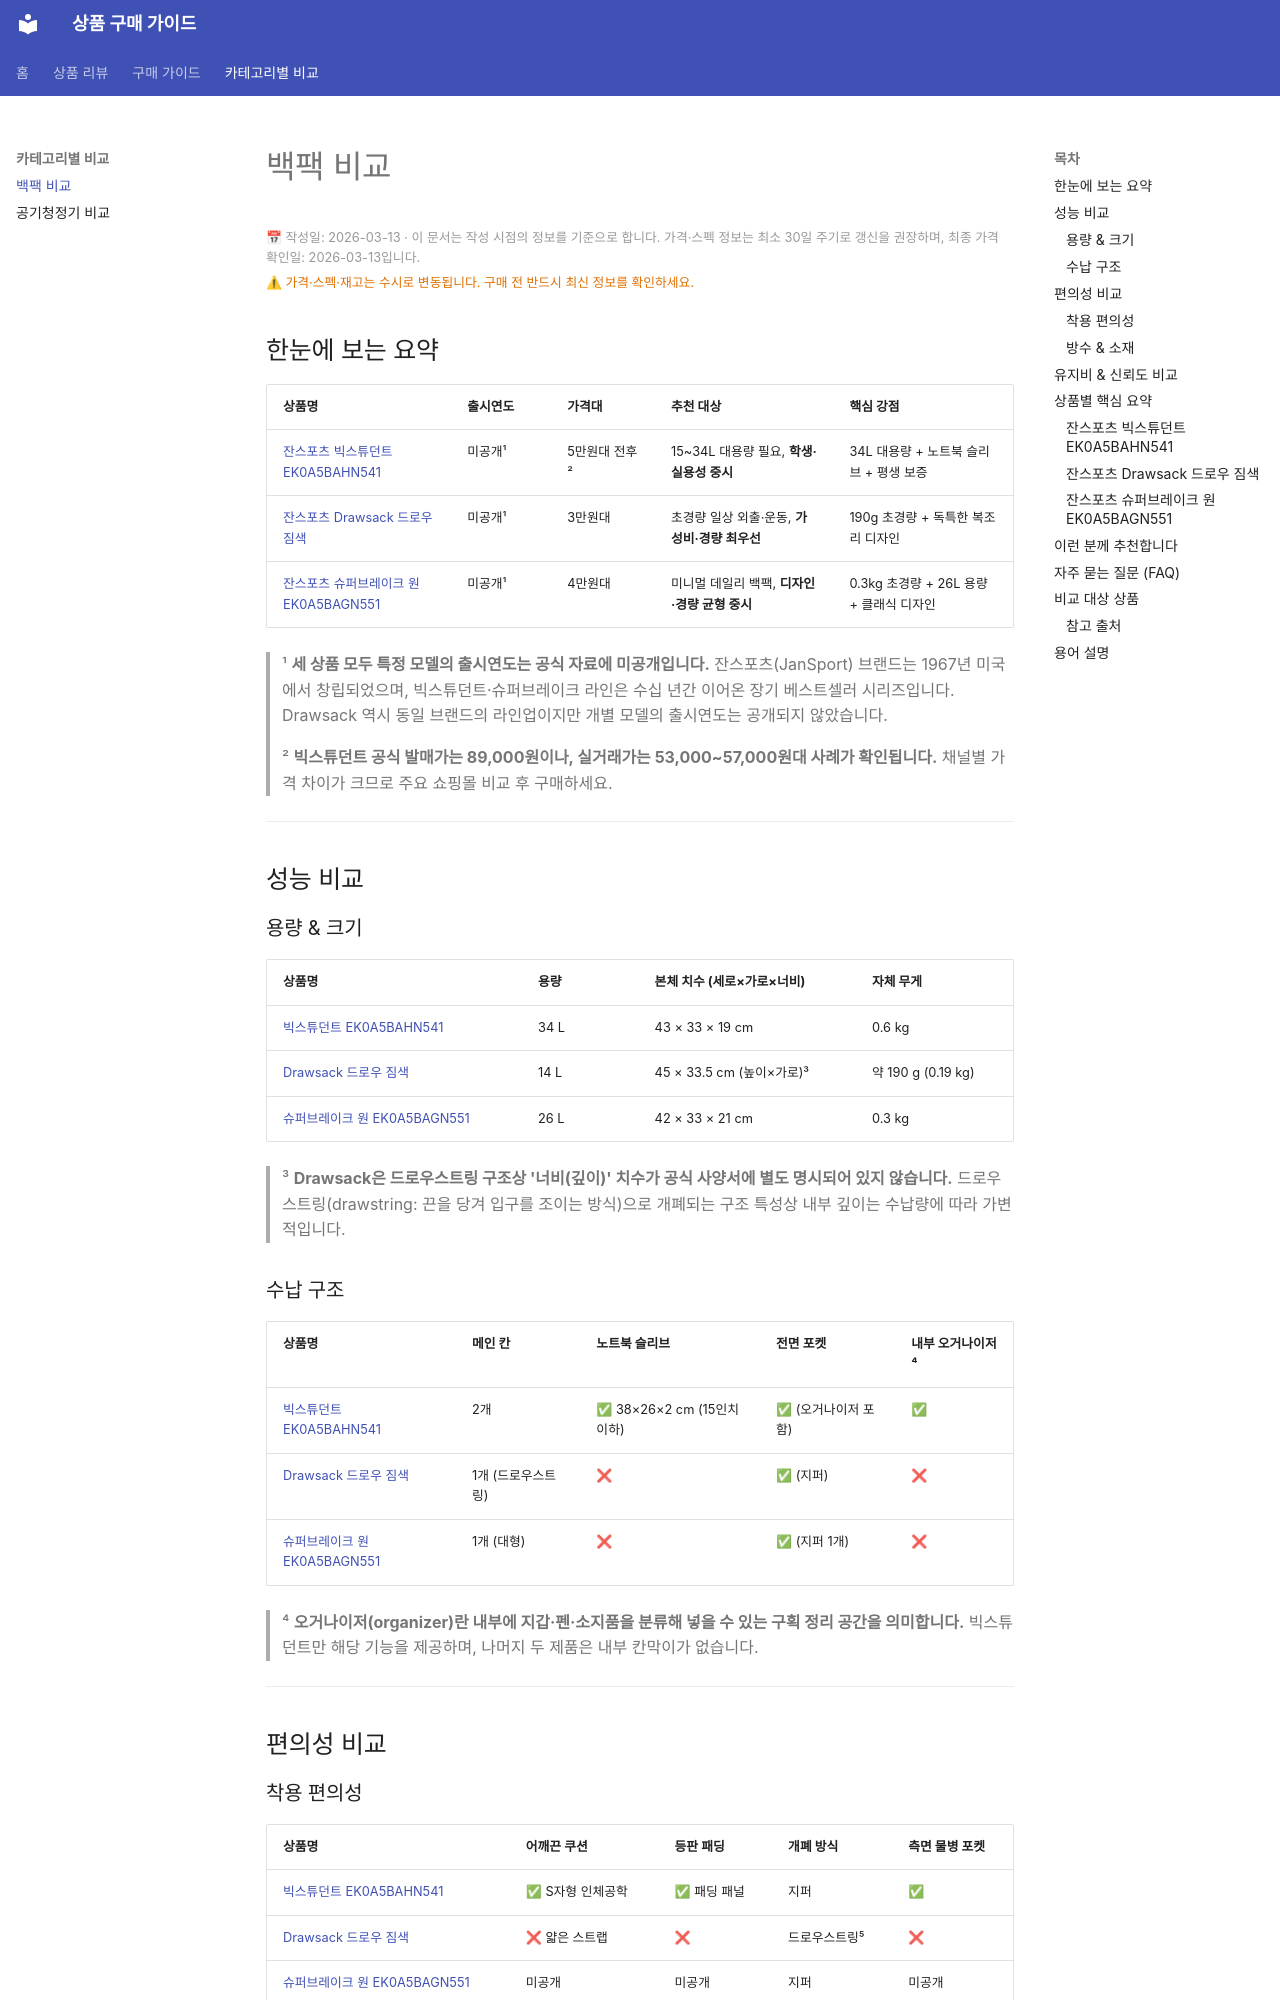

repository: buysense/product-research-wiki · page: categories/백팩/index.html · generator: mkdocs

---
title: 백팩 비교 분석
date: 2026-03-13
description: 백팩 비교 분석 가이드. 잔스포츠, 노스페이스, 캉골키즈 등 용도·가격대별 추천. 초등학생 책가방부터 데일리 백팩까지 내 상황에 맞는 선택지를 정리했습니다.
contentUpdated: 2026-03-13
---

<p style="font-size:0.8em; color:#999; margin: 2px 0 4px;">📅 작성일: 2026-03-13 · 이 문서는 작성 시점의 정보를 기준으로 합니다. 가격·스펙 정보는 최소 30일 주기로 갱신을 권장하며, 최종 가격 확인일: 2026-03-13입니다.</p>
<p style="font-size:0.8em; color:#e07000; margin: 0 0 14px;">⚠ 가격·스펙·재고는 수시로 변동됩니다. 구매 전 반드시 최신 정보를 확인하세요.</p>

## 한눈에 보는 요약

| 상품명 | 출시연도 | 가격대 | 추천 대상 | 핵심 강점 |
|--------|---------|--------|-----------|-----------|
| [잔스포츠 빅스튜던트 EK0A5BAHN541](../products/잔스포츠-빅스튜던트-백팩-ek0a5bahn541.md) | 미공개¹ | 5만원대 전후² | 15~34L 대용량 필요, **학생·실용성 중시** | 34L 대용량 + 노트북 슬리브 + 평생 보증 |
| [잔스포츠 Drawsack 드로우 짐색](../products/잔스포츠-drawsack-드로우-짐색-미니-백팩.md) | 미공개¹ | 3만원대 | 초경량 일상 외출·운동, **가성비·경량 최우선** | 190g 초경량 + 독특한 복조리 디자인 |
| [잔스포츠 슈퍼브레이크 원 EK0A5BAGN551](../products/잔스포츠-슈퍼브레이크-원-백팩-ek0a5bagn551.md) | 미공개¹ | 4만원대 | 미니멀 데일리 백팩, **디자인·경량 균형 중시** | 0.3kg 초경량 + 26L 용량 + 클래식 디자인 |

> ¹ **세 상품 모두 특정 모델의 출시연도는 공식 자료에 미공개입니다.**
> 잔스포츠(JanSport) 브랜드는 1967년 미국에서 창립되었으며, 빅스튜던트·슈퍼브레이크 라인은 수십 년간 이어온 장기 베스트셀러 시리즈입니다. Drawsack 역시 동일 브랜드의 라인업이지만 개별 모델의 출시연도는 공개되지 않았습니다.

> ² **빅스튜던트 공식 발매가는 89,000원이나, 실거래가는 53,000~57,000원대 사례가 확인됩니다.**
> 채널별 가격 차이가 크므로 주요 쇼핑몰 비교 후 구매하세요.

---

## 성능 비교

### 용량 & 크기

| 상품명 | 용량 | 본체 치수 (세로×가로×너비) | 자체 무게 |
|--------|------|--------------------------|---------|
| [빅스튜던트 EK0A5BAHN541](../products/잔스포츠-빅스튜던트-백팩-ek0a5bahn541.md) | 34 L | 43 × 33 × 19 cm | 0.6 kg |
| [Drawsack 드로우 짐색](../products/잔스포츠-drawsack-드로우-짐색-미니-백팩.md) | 14 L | 45 × 33.5 cm (높이×가로)³ | 약 190 g (0.19 kg) |
| [슈퍼브레이크 원 EK0A5BAGN551](../products/잔스포츠-슈퍼브레이크-원-백팩-ek0a5bagn551.md) | 26 L | 42 × 33 × 21 cm | 0.3 kg |

> ³ **Drawsack은 드로우스트링 구조상 '너비(깊이)' 치수가 공식 사양서에 별도 명시되어 있지 않습니다.**
> 드로우스트링(drawstring: 끈을 당겨 입구를 조이는 방식)으로 개폐되는 구조 특성상 내부 깊이는 수납량에 따라 가변적입니다.

### 수납 구조

| 상품명 | 메인 칸 | 노트북 슬리브 | 전면 포켓 | 내부 오거나이저⁴ |
|--------|--------|-------------|---------|----------------|
| [빅스튜던트 EK0A5BAHN541](../products/잔스포츠-빅스튜던트-백팩-ek0a5bahn541.md) | 2개 | ✅ 38×26×2 cm (15인치 이하) | ✅ (오거나이저 포함) | ✅ |
| [Drawsack 드로우 짐색](../products/잔스포츠-drawsack-드로우-짐색-미니-백팩.md) | 1개 (드로우스트링) | ❌ | ✅ (지퍼) | ❌ |
| [슈퍼브레이크 원 EK0A5BAGN551](../products/잔스포츠-슈퍼브레이크-원-백팩-ek0a5bagn551.md) | 1개 (대형) | ❌ | ✅ (지퍼 1개) | ❌ |

> ⁴ **오거나이저(organizer)란 내부에 지갑·펜·소지품을 분류해 넣을 수 있는 구획 정리 공간을 의미합니다.**
> 빅스튜던트만 해당 기능을 제공하며, 나머지 두 제품은 내부 칸막이가 없습니다.

---

## 편의성 비교

### 착용 편의성

| 상품명 | 어깨끈 쿠션 | 등판 패딩 | 개폐 방식 | 측면 물병 포켓 |
|--------|-----------|---------|---------|--------------|
| [빅스튜던트 EK0A5BAHN541](../products/잔스포츠-빅스튜던트-백팩-ek0a5bahn541.md) | ✅ S자형 인체공학 | ✅ 패딩 패널 | 지퍼 | ✅ |
| [Drawsack 드로우 짐색](../products/잔스포츠-drawsack-드로우-짐색-미니-백팩.md) | ❌ 얇은 스트랩 | ❌ | 드로우스트링⁵ | ❌ |
| [슈퍼브레이크 원 EK0A5BAGN551](../products/잔스포츠-슈퍼브레이크-원-백팩-ek0a5bagn551.md) | 미공개 | 미공개 | 지퍼 | 미공개 |

> ⁵ **Drawsack의 드로우스트링 방식은 빠른 물건 출납이 어렵고 완전 밀폐가 되지 않습니다.**
> 귀중품(지갑, 스마트폰 등) 보관 시 보안성이 낮으므로, 보안이 중요한 환경에서는 지퍼 방식 제품을 고려하세요.
